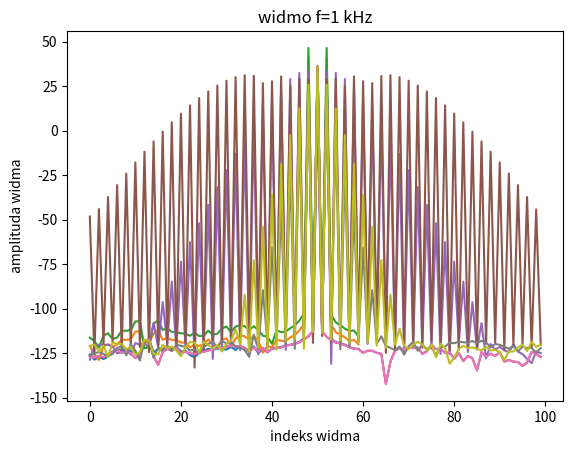

Recreate this plot in Python.
import numpy as np
import matplotlib.pyplot as plt

#Czestotliwosci
fm = 2
fn = 50

#zmienne do czasu
Tc = 1
czestotliwoscProbkowania = 8000

#CZAS
t = np.arange(0,Tc,1/czestotliwoscProbkowania)
mt = np.sin(2 * np.pi * fm * t)

#Zadanie 1

# A) Modulacja amplitudy
def obliczKA(Ka):
    return (Ka * mt + 1) * np.cos(2 * np.pi * fn * t)

kaA = obliczKA(0.5)
kaB = obliczKA(6)
kaC = obliczKA(22)

# B) Modulacja fazy
def obliczKP(Kp):
    return np.cos(2 * np.pi * fn * t + Kp * mt)

kpA = obliczKP(0)
kpB = obliczKP(2.40)
kpC = obliczKP(3* np.pi)

# C) Modulacja czestotliwosci
def obliczKF(Kf):
    return np.cos(2 * np.pi * fn * t + (Kf/fn) * mt)

kfA = obliczKF(0)
kfB = obliczKF(2.40)
kfC = obliczKF(3* np.pi)

# [redacted]
#///////// ZA
za_a = np.fft.fft(kaA)
za_a = np.abs(za_a)
za_a = 10 * np.log10(za_a)[0:60]
plt.plot(za_a)
plt.xlabel('indeks widma')
plt.ylabel('amplituda widma')
plt.title('widmo f=1 kHz')
plt.savefig("za_a.png")
plt.show()

za_b = np.fft.fft(kaB)
za_b = np.abs(za_b)
za_b = 10 * np.log10(za_b)[0:60]
plt.plot(za_b)
plt.xlabel('indeks widma')
plt.ylabel('amplituda widma')
plt.title('widmo f=1 kHz')
plt.savefig("za_b.png")
plt.show()

za_c = np.fft.fft(kaC)
za_c = np.abs(za_c)
za_c = 10 * np.log10(za_c)[0:60]
plt.plot(za_c)
plt.xlabel('indeks widma')
plt.ylabel('amplituda widma')
plt.title('widmo f=1 kHz')
plt.savefig("za_c.png")
plt.show()

# ///////////////////  ZP
zp_a = np.fft.fft(kpA)
zp_a = np.abs(zp_a)
zp_a = 10 * np.log10(zp_a)[0:100]
plt.plot(zp_a)
plt.xlabel('indeks widma')
plt.ylabel('amplituda widma')
plt.title('widmo f=1 kHz')
plt.savefig("zp_a.png")
plt.show()

zp_b = np.fft.fft(kpB)
zp_b = np.abs(zp_b)
zp_b = 10 * np.log10(zp_b)[0:100]
plt.plot(zp_b)
plt.xlabel('indeks widma')
plt.ylabel('amplituda widma')
plt.title('widmo f=1 kHz')
plt.savefig("zp_b.png")
plt.show()

zp_c = np.fft.fft(kpC)
zp_c = np.abs(zp_c)
zp_c = 10 * np.log10(zp_c)[0:100]
plt.plot(zp_c)
plt.xlabel('indeks widma')
plt.ylabel('amplituda widma')
plt.title('widmo f=1 kHz')
plt.savefig("zp_c.png")
plt.show()

#/////////////////// ZF

zf_a = np.fft.fft(kfA)
zf_a = np.abs(zf_a)
zf_a = 10 * np.log10(zf_a)[0:100]
plt.plot(zf_a)
plt.xlabel('indeks widma')
plt.ylabel('amplituda widma')
plt.title('widmo f=1 kHz')
plt.savefig("zf_a.png")
plt.show()

zf_b = np.fft.fft(kfB)
zf_b = np.abs(zf_b)
zf_b = 10 * np.log10(zf_b)[0:100]
plt.plot(zf_b)
plt.xlabel('indeks widma')
plt.ylabel('amplituda widma')
plt.title('widmo f=1 kHz')
plt.savefig("zf_b.png")
plt.show()

zf_c = np.fft.fft(kfC)
zf_c = np.abs(zf_c)
zf_c = 10 * np.log10(zf_c)[0:100]
plt.plot(zf_c)
plt.xlabel('indeks widma')
plt.ylabel('amplituda widma')
plt.title('widmo f=1 kHz')
plt.savefig("zf_c.png")
plt.show()